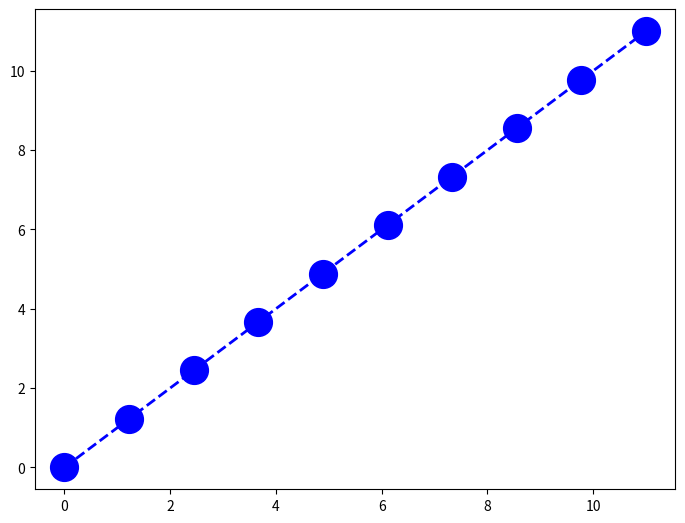

Reproduce this figure in Python.
import numpy as np
import matplotlib.pyplot as plt
x = np.linspace(0, 11, 10)

fig = plt.figure()
ax = fig.add_axes([0, 0, 1, 1])

ax.plot(x, x, color='blue', lw=2, ls='--', marker='o', ms=20)

# marker , marker-size , marker-edge-width , marker-edge-color
# any hex color code is allowed
# lw
# # custom line style is also available
# lines = ax.plot(x, x + 1, color='purple', lw=5)
# lines[0].set_dashes([1, 2, 1, 2, 10, 2])
# line-styles


plt.show()
# colors
